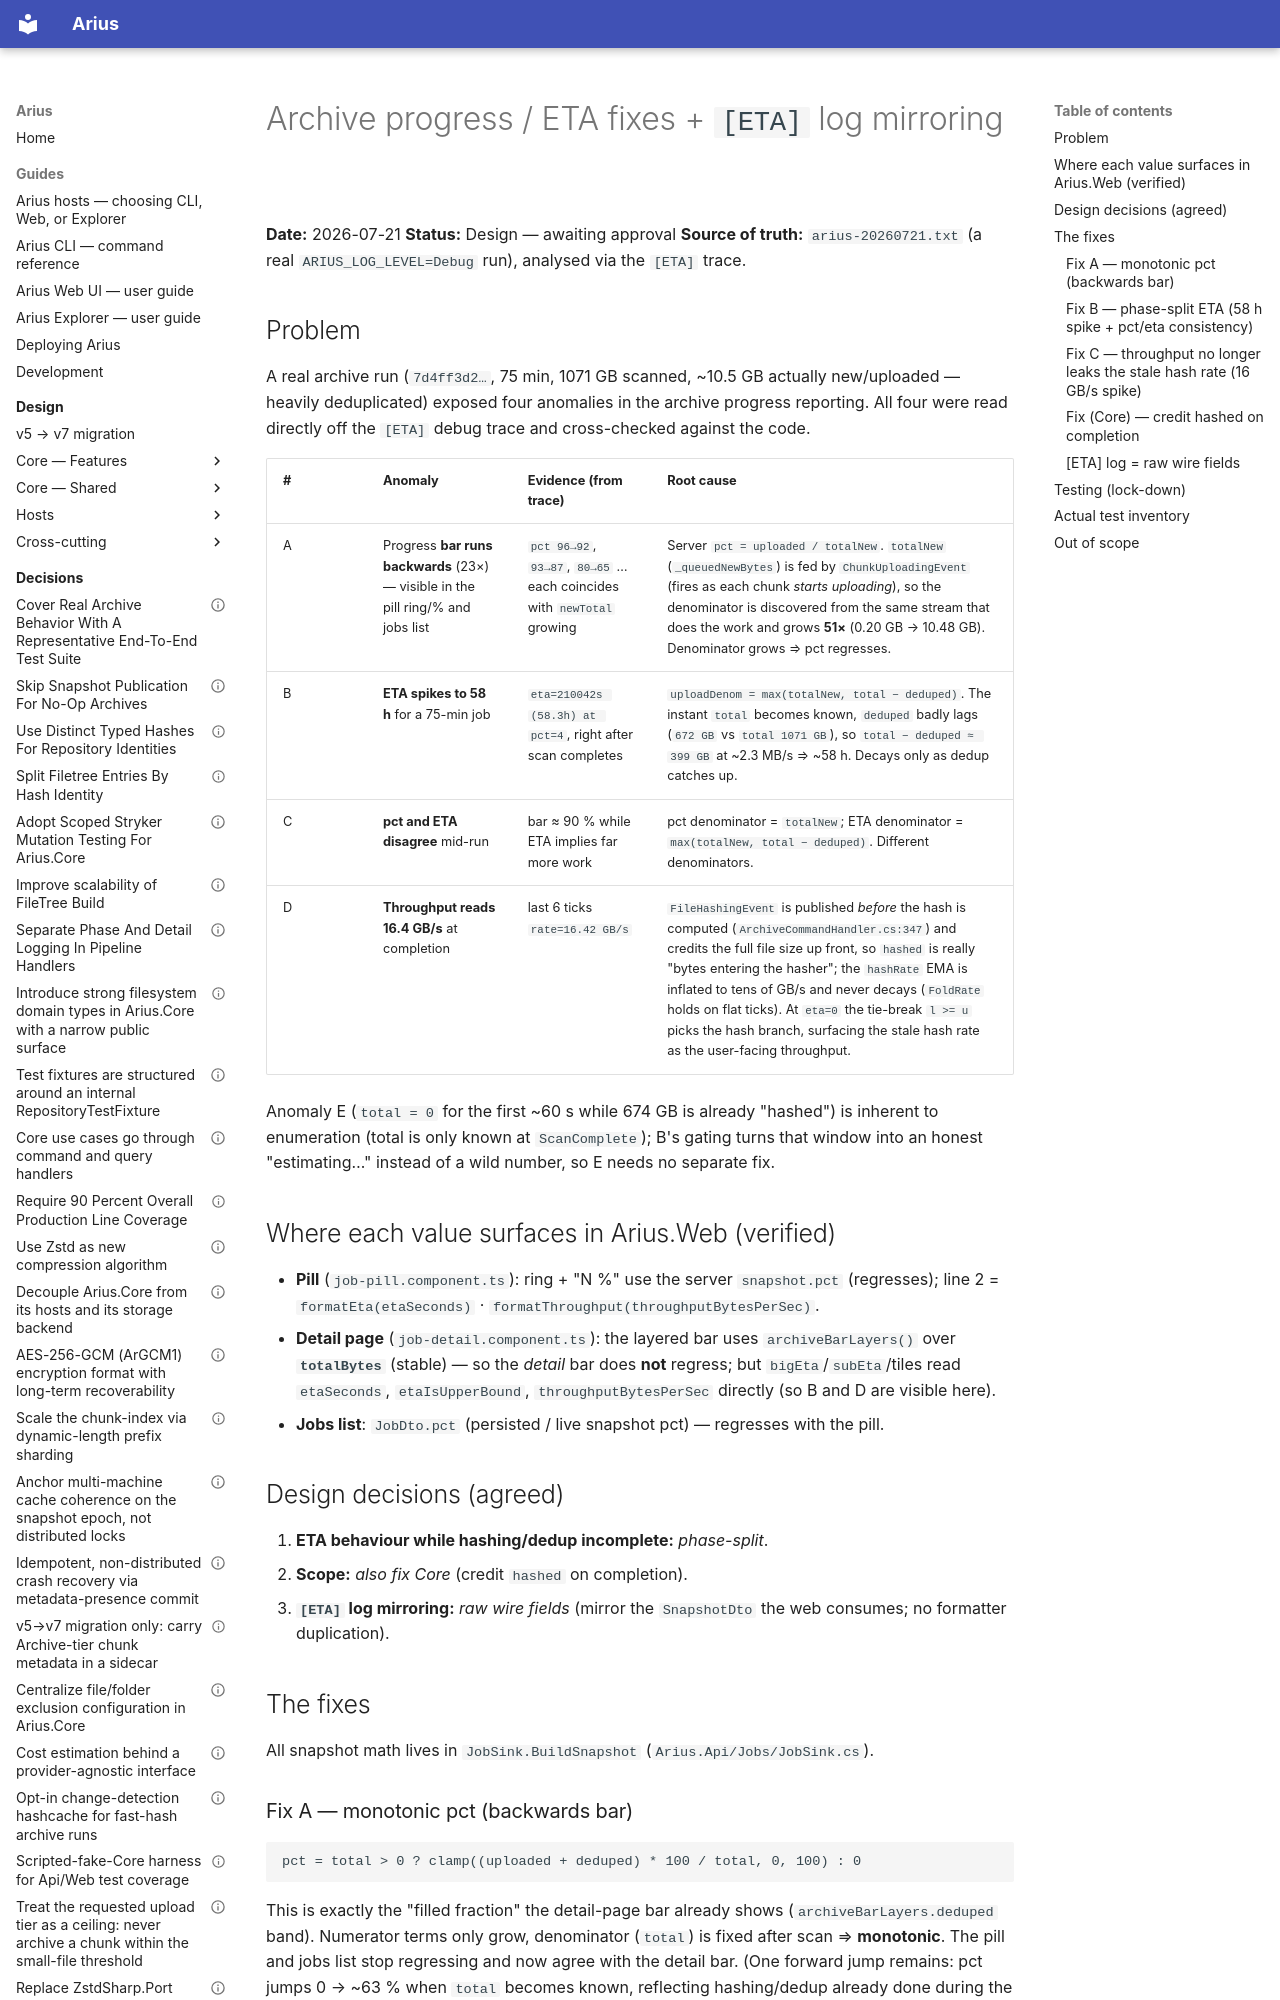

repository: woutervanranst/Arius7 · page: history/superpowers/2026-07-21-archive-progress-eta-fixes-design/index.html · generator: mkdocs

# Archive progress / ETA fixes + `[ETA]` log mirroring

**Date:** 2026-07-21
**Status:** Design — awaiting approval
**Source of truth:** `arius-20260721.txt` (a real `ARIUS_LOG_LEVEL=Debug` run), analysed via the `[ETA]` trace.

## Problem

A real archive run (`7d4ff3d2…`, 75 min, 1071 GB scanned, ~10.5 GB actually new/uploaded — heavily
deduplicated) exposed four anomalies in the archive progress reporting. All four were read directly
off the `[ETA]` debug trace and cross-checked against the code.

| # | Anomaly | Evidence (from trace) | Root cause |
|---|---------|-----------------------|-----------|
| A | Progress **bar runs backwards** (23×) — visible in the pill ring/% and jobs list | `pct 96→92`, `93→87`, `80→65` … each coincides with `newTotal` growing | Server `pct = uploaded / totalNew`. `totalNew` (`_queuedNewBytes`) is fed by `ChunkUploadingEvent` (fires as each chunk *starts uploading*), so the denominator is discovered from the same stream that does the work and grows **51×** (0.20 GB → 10.48 GB). Denominator grows ⇒ pct regresses. |
| B | **ETA spikes to 58 h** for a 75-min job | `eta=210042s (58.3h) at pct=4`, right after scan completes | `uploadDenom = max(totalNew, total − deduped)`. The instant `total` becomes known, `deduped` badly lags (`672 GB` vs `total 1071 GB`), so `total − deduped ≈ 399 GB` at ~2.3 MB/s ⇒ ~58 h. Decays only as dedup catches up. |
| C | **pct and ETA disagree** mid-run | bar ≈ 90 % while ETA implies far more work | pct denominator = `totalNew`; ETA denominator = `max(totalNew, total − deduped)`. Different denominators. |
| D | **Throughput reads 16.4 GB/s** at completion | last 6 ticks `rate=16.42 GB/s` | `FileHashingEvent` is published *before* the hash is computed (`ArchiveCommandHandler.cs:347`) and credits the full file size up front, so `hashed` is really "bytes entering the hasher"; the `hashRate` EMA is inflated to tens of GB/s and never decays (`FoldRate` holds on flat ticks). At `eta=0` the tie-break `l >= u` picks the hash branch, surfacing the stale hash rate as the user-facing throughput. |

Anomaly E (`total = 0` for the first ~60 s while 674 GB is already "hashed") is inherent to enumeration
(total is only known at `ScanComplete`); B's gating turns that window into an honest "estimating…"
instead of a wild number, so E needs no separate fix.

## Where each value surfaces in Arius.Web (verified)

- **Pill** (`job-pill.component.ts`): ring + "N %" use the server `snapshot.pct` (regresses); line 2 =
  `formatEta(etaSeconds)` · `formatThroughput(throughputBytesPerSec)`.
- **Detail page** (`job-detail.component.ts`): the layered bar uses `archiveBarLayers()` over
  **`totalBytes`** (stable) — so the *detail* bar does **not** regress; but `bigEta`/`subEta`/tiles read
  `etaSeconds`, `etaIsUpperBound`, `throughputBytesPerSec` directly (so B and D are visible here).
- **Jobs list**: `JobDto.pct` (persisted / live snapshot pct) — regresses with the pill.

## Design decisions (agreed)

1. **ETA behaviour while hashing/dedup incomplete:** *phase-split*.
2. **Scope:** *also fix Core* (credit `hashed` on completion).
3. **`[ETA]` log mirroring:** *raw wire fields* (mirror the `SnapshotDto` the web consumes; no
   formatter duplication).

## The fixes

All snapshot math lives in `JobSink.BuildSnapshot` (`Arius.Api/Jobs/JobSink.cs`).

### Fix A — monotonic pct (backwards bar)

```
pct = total > 0 ? clamp((uploaded + deduped) * 100 / total, 0, 100) : 0
```

This is exactly the "filled fraction" the detail-page bar already shows (`archiveBarLayers.deduped`
band). Numerator terms only grow, denominator (`total`) is fixed after scan ⇒ **monotonic**. The pill
and jobs list stop regressing and now agree with the detail bar. (One forward jump remains: pct jumps
0 → ~63 % when `total` becomes known, reflecting hashing/dedup already done during the concurrent scan —
forward, not backward, so acceptable.)

Pointer-only skew (`deduped` can exceed `total` when pointer-only files count full content size while
`total` counts them as 0) is absorbed by the `clamp(…, 0, 100)`.
